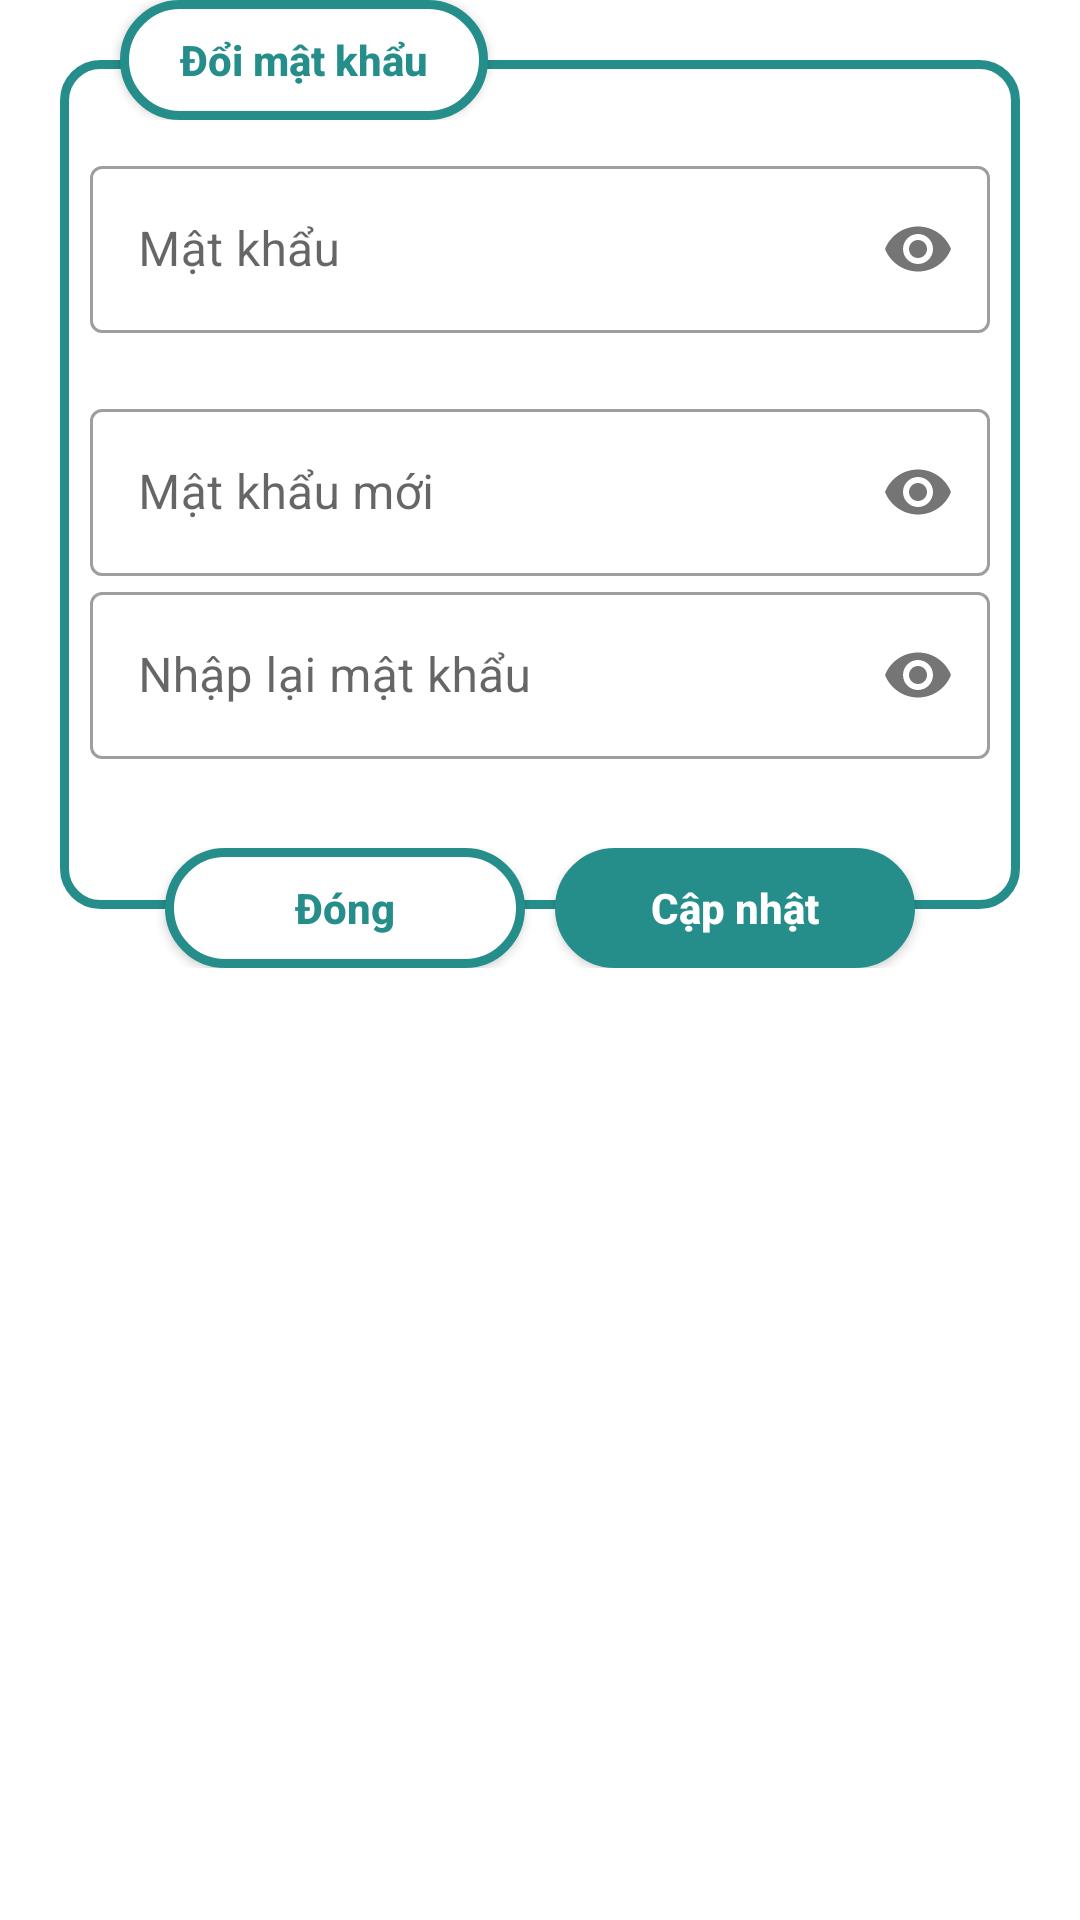

Here is an Android app screen rendered from its layout file. Give the layout XML and the strings, colors and styles it references.
<!-- AndroidManifest.xml: application theme Theme.KOSPlus -->
<!-- res/layout/custom_dialog_password.xml -->
<?xml version="1.0" encoding="utf-8"?>
<RelativeLayout xmlns:android="http://schemas.android.com/apk/res/android"
    xmlns:app="http://schemas.android.com/apk/res-auto"
    xmlns:tools="http://schemas.android.com/tools"
    android:layout_width="match_parent"
    android:layout_height="wrap_content"
    android:background="#00FFFFFF">

    <LinearLayout
        android:id="@+id/layout"
        android:layout_width="match_parent"
        android:layout_height="wrap_content"
        android:layout_margin="20dp"
        android:padding="10dp"
        android:background="@drawable/custom_background_border"
        android:orientation="vertical"
        android:gravity="center"
        tools:layout_editor_absoluteX="20dp">

        <Space
            android:layout_width="wrap_content"
            android:layout_height="20dp"/>

        <com.google.android.material.textfield.TextInputLayout
            style="@style/Widget.MaterialComponents.TextInputLayout.OutlinedBox"
            android:layout_width="match_parent"
            android:layout_height="wrap_content"
            app:hintEnabled="true"
            app:passwordToggleEnabled="true"
            app:startIconDrawable="@drawable/round_lock_outline_24">

            <com.google.android.material.textfield.TextInputEditText
                android:id="@+id/password"
                android:layout_width="match_parent"
                android:layout_height="wrap_content"
                android:hint="Mật khẩu"
                android:imeOptions="actionNext"
                android:inputType="textPassword" />
        </com.google.android.material.textfield.TextInputLayout>

        <Space
            android:layout_width="wrap_content"
            android:layout_height="20dp"/>

        <com.google.android.material.textfield.TextInputLayout
            style="@style/Widget.MaterialComponents.TextInputLayout.OutlinedBox"
            android:layout_width="match_parent"
            android:layout_height="wrap_content"
            app:hintEnabled="true"
            app:passwordToggleEnabled="true"
            app:startIconDrawable="@drawable/round_lock_outline_24">

            <com.google.android.material.textfield.TextInputEditText
                android:id="@+id/password_new"
                android:layout_width="match_parent"
                android:layout_height="wrap_content"
                android:hint="Mật khẩu mới"
                android:imeOptions="actionNext"
                android:inputType="textPassword" />
        </com.google.android.material.textfield.TextInputLayout>

        <com.google.android.material.textfield.TextInputLayout
            style="@style/Widget.MaterialComponents.TextInputLayout.OutlinedBox"
            android:layout_width="match_parent"
            android:layout_height="wrap_content"
            app:hintEnabled="true"
            app:passwordToggleEnabled="true"
            android:layout_marginBottom="40dp"
            app:startIconDrawable="@drawable/round_lock_outline_24">

            <com.google.android.material.textfield.TextInputEditText
                android:id="@+id/password_again"
                android:layout_width="match_parent"
                android:layout_height="wrap_content"
                android:hint="Nhập lại mật khẩu"
                android:imeOptions="actionNext"
                android:inputType="textPassword" />
        </com.google.android.material.textfield.TextInputLayout>

    </LinearLayout>

    <LinearLayout
        android:layout_width="match_parent"
        android:layout_height="40dp"
        android:layout_alignBottom="@+id/layout"
        android:layout_marginLeft="40dp"
        android:layout_marginRight="40dp"
        android:layout_marginBottom="-20dp"
        android:gravity="center"
        android:orientation="horizontal">

        <androidx.appcompat.widget.AppCompatButton
            android:id="@+id/cancel"
            android:layout_width="120dp"
            android:layout_height="match_parent"
            android:text="Đóng"
            android:textStyle="bold"
            android:textColor="@color/color_title"
            android:background="@drawable/custom_background_button_cancel"
            android:textAllCaps="false" />
        <Space
            android:layout_width="10dp"
            android:layout_height="wrap_content"/>
        <androidx.appcompat.widget.AppCompatButton
            android:id="@+id/done"
            android:layout_width="120dp"
            android:layout_height="match_parent"
            android:text="Cập nhật"
            android:textStyle="bold"
            android:textColor="@color/white"
            android:background="@drawable/custom_background_button_agree"
            android:textAllCaps="false" />
    </LinearLayout>

    <LinearLayout
        android:layout_width="match_parent"
        android:layout_height="40dp"
        android:layout_marginLeft="20dp"
        android:layout_marginRight="20dp"
        android:layout_marginBottom="-20dp"
        android:orientation="horizontal">

        <androidx.appcompat.widget.AppCompatButton
            android:id="@+id/header_title"
            android:layout_width="wrap_content"
            android:layout_height="40dp"
            android:layout_marginLeft="20dp"
            android:paddingLeft="20dp"
            android:paddingRight="20dp"
            android:text="Đổi mật khẩu"
            android:textColor="@color/color_title"
            android:textStyle="bold"
            android:background="@drawable/custom_background_header"
            android:textAllCaps="false" />
    </LinearLayout>
</RelativeLayout>
<!-- resources referenced by this layout -->
<resources>
  <color name="color_title">#258e8b</color>
  <color name="white">#FFFFFFFF</color>
  <!-- drawable custom_background_border (drawable) -->
  <?xml version="1.0" encoding="utf-8"?>
  <shape xmlns:android="http://schemas.android.com/apk/res/android"
      android:shape="rectangle">
      
      <solid
          android:color="@color/white"/>
  
      
      <stroke
          android:width="3dp"
          android:color="@color/color_a"/>
  
      <padding
          android:top="0dp"
          android:bottom="0dp"
          android:left="0dp"
          android:right="0dp"/>
  
      <corners
          android:radius="12dp"/>
  </shape>
  <!-- drawable custom_background_button_agree (drawable) -->
  <?xml version="1.0" encoding="utf-8"?>
  <shape xmlns:android="http://schemas.android.com/apk/res/android"
      android:shape="rectangle">
      
      <solid
          android:color="@color/color_a"/>
  
      
      <stroke
          android:width="3dp"
          android:color="@color/color_a"/>
  
      <padding
          android:top="0dp"
          android:bottom="0dp"
          android:left="0dp"
          android:right="0dp"/>
  
      <corners
          android:radius="1000dp"/>
  </shape>
  <!-- drawable custom_background_button_cancel (drawable) -->
  <?xml version="1.0" encoding="utf-8"?>
  <shape xmlns:android="http://schemas.android.com/apk/res/android"
      android:shape="rectangle">
      
      <solid
          android:color="@color/white"/>
  
      
      <stroke
          android:width="3dp"
          android:color="@color/color_a"/>
  
      <padding
          android:top="0dp"
          android:bottom="0dp"
          android:left="0dp"
          android:right="0dp"/>
  
      <corners
          android:radius="1000dp"/>
  </shape>
  <!-- drawable custom_background_header (drawable) -->
  <?xml version="1.0" encoding="utf-8"?>
  <shape xmlns:android="http://schemas.android.com/apk/res/android"
      android:shape="rectangle">
      
      <solid
          android:color="@color/white"/>
  
      
      <stroke
          android:width="3dp"
          android:color="@color/color_a"/>
  
      <padding
          android:top="0dp"
          android:bottom="0dp"
          android:left="0dp"
          android:right="0dp"/>
  
      <corners
          android:radius="100dp"/>
  </shape>
  <style name="Theme.KOSPlus" parent="Theme.MaterialComponents.DayNight.NoActionBar">
  
          
          <item name="colorPrimary">@color/color_a</item>
          <item name="colorPrimaryVariant">@color/purple_700</item>
          <item name="colorOnPrimary">@color/white</item>
          
          <item name="colorSecondary">@color/teal_200</item>
          <item name="colorSecondaryVariant">@color/teal_700</item>
          <item name="colorOnSecondary">@color/black</item>
          
          <item name="android:statusBarColor">?attr/colorPrimaryVariant</item>
          
  
      </style>
  <color name="color_a">#258e8b</color>
  <color name="purple_700">#FF3700B3</color>
  <color name="teal_200">#FF03DAC5</color>
  <color name="teal_700">#FF018786</color>
  <color name="black">#FF000000</color>
</resources>
